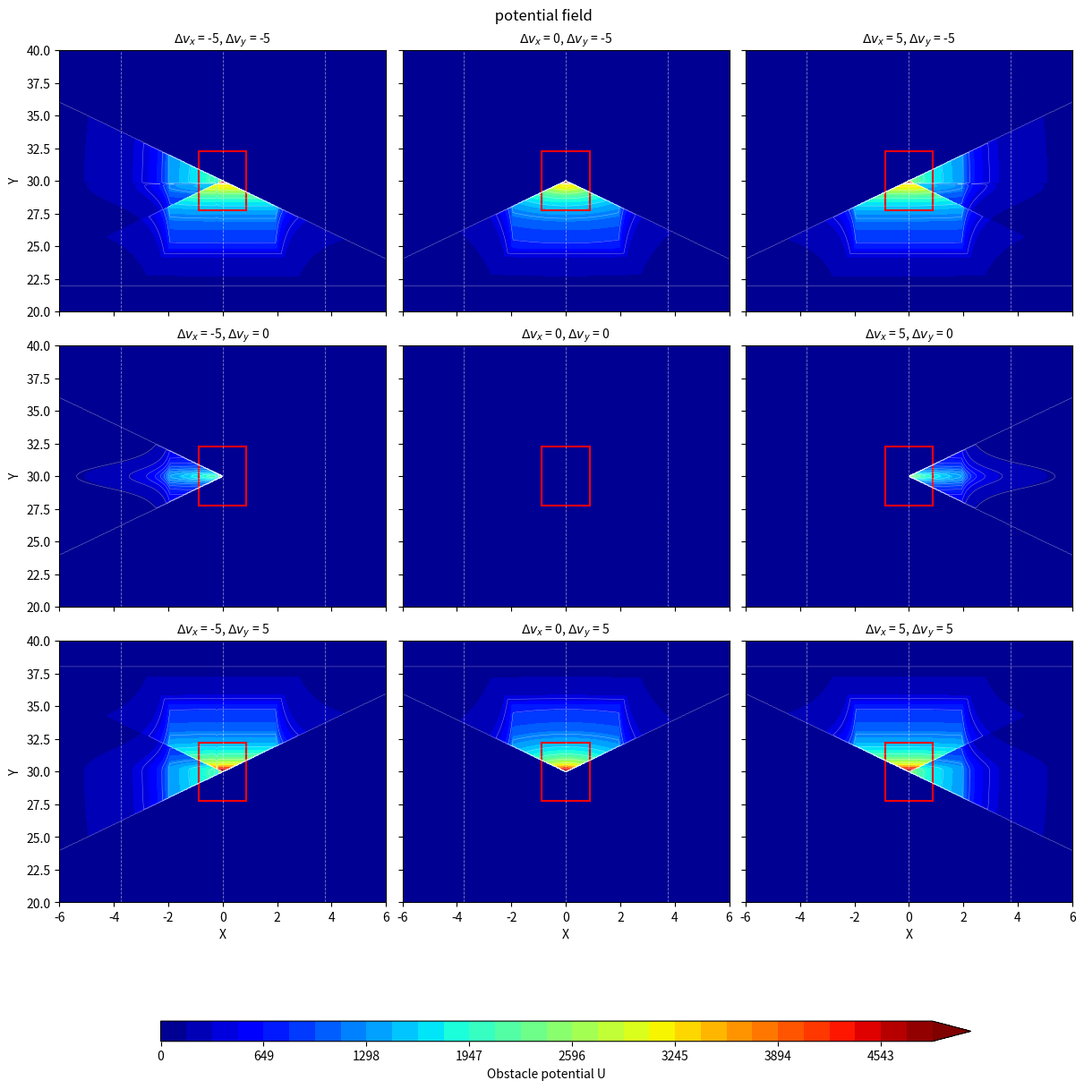

Source code (Python):
import numpy as np
import matplotlib.pyplot as plt
from matplotlib.patches import Rectangle

# ============================================================
# PARAMETERS — edit these
# ============================================================
w, l = 1.75, 4.5          # obstacle vehicle width, length (m)
ego_w, ego_l = 1.748, 4.583  # ego vehicle width, length (m), from run6 config
xo, yo = 0.0, 30.0       # obstacle vehicle centre position

# Calibrated obstacle-potential parameters from v0/run6/config.yaml.
lam = 244.96347872189534
tau_x, tau_y = 4.721871478710501, 1.8648315932156687
alpha = 1.6422052478480245
dv_max_front, dv_max_rear, dv_max_lat = 10.0, 10.0, 5.0
obs_radius_ahead, obs_radius_behind, lateral_band = 50.0, 20.0, 8.0

U_CAP = 30000               # clip potential for plotting


# ============================================================
# EQUATION — replace this function's body with any k' formula
# dx, dy   = position difference (obstacle - host)
# dvx, dvy = relative velocity (obstacle - host)
# ============================================================
def kprime(dx, dy, dvx, dvy):
    """Vectorised equivalent of ``k_prime_exact`` in the run6 controller."""
    def tau(delta, dvel, tau0):
        return tau0 * ((1 + alpha * dvel) + (alpha * dvel - 1) * np.tanh(delta * dvel)) / 2
 
    tx = tau(dx, dvx, tau_x)
    ty = tau(dy, dvy, tau_y)
 
    eps = 1e-3
    tx = np.where(np.abs(tx) < eps, eps, tx)
    ty = np.where(np.abs(ty) < eps, eps, ty)
 
    dist = np.sqrt((dx / tx) ** 2 + (dy / ty) ** 2)

    # The controller uses the combined effective vehicle dimensions.
    w_combined = (ego_w + w) / 2.0
    l_combined = (ego_l + l) / 2.0
    abs_dx = np.maximum(np.abs(dx), eps)
    abs_dy = np.maximum(np.abs(dy), eps)
    front_or_rear = abs_dy <= (l_combined * abs_dx) / w_combined

    term_x = np.maximum(0.1, 1.0 - w_combined / abs_dx)
    term_y = np.maximum(0.1, 1.0 - l_combined / abs_dy)
    return np.where(front_or_rear, term_x, term_y) * dist + 0.05
 
 
# ============================================================
# Everything below this line usually does not need to change
# ============================================================
def f_dv(dx, dy, dvx, dvy):
    """Vectorised ``f_closing_region_aware`` from the run6 controller."""
    dominant_x = np.abs(dx) >= np.abs(dy)
    front = dominant_x & (dx >= 0.0)
    rear = dominant_x & ~front

    closing_speed = np.where(
        front, np.maximum(0.0, -dvx),
        np.where(rear, np.maximum(0.0, dvx),
                 np.where(dy >= 0.0, np.maximum(0.0, -dvy),
                          np.maximum(0.0, dvy))),
    )
    dv_limit = np.where(front, dv_max_front,
                        np.where(rear, dv_max_rear, dv_max_lat))
    return np.clip(closing_speed / dv_limit, 0.0, 1.0)
 
 
def potential(X, Y, dvx, dvy):
    dx = xo - X   # Delta x = xo - xh
    dy = yo - Y   # Delta y = yo - yh
 
    k = kprime(dx, dy, dvx, dvy)
    within_range = (
        (dx <= obs_radius_ahead)
        & (dx >= -obs_radius_behind)
        & (np.abs(dy) <= lateral_band)
    )
    U = np.where(within_range, lam * f_dv(dx, dy, dvx, dvy) / k, 0.0)
    return np.clip(U, 0, U_CAP)
 
 
def plot_scenarios(title="Potential field", fname="output.png"):
    x = np.linspace(-6, 6, 400)
    y = np.linspace(20, 40, 400)
    X, Y = np.meshgrid(x, y)

    # Each row is a lateral relative velocity and each column is longitudinal.
    velocities = (-5, 0, 5)
    scenarios = [(dvx, dvy) for dvy in velocities for dvx in velocities]
    potentials = [potential(X, Y, dvx, dvy) for dvx, dvy in scenarios]
    max_potential = max(np.max(U) for U in potentials)
    levels = np.linspace(0.0, max(max_potential, 1.0), 31)

    fig, axes = plt.subplots(
        3, 3, figsize=(12, 12), sharex=True, sharey=True, constrained_layout=True
    )
    fig.suptitle(title)

    for ax, (dvx, dvy), U in zip(axes.flat, scenarios, potentials):
        cf = ax.contourf(X, Y, U, levels=levels, cmap="jet", extend="max")
        ax.contour(X, Y, U, levels=15, colors="white", linewidths=0.3, alpha=0.6)
 
        rect = Rectangle((xo - w / 2, yo - l / 2), w, l,
                          fill=False, edgecolor="red", linewidth=1.5)
        ax.add_patch(rect)
 
        for lane_x in (-3.75, 0, 3.75):
            ax.axvline(lane_x, color="white", linestyle="--", linewidth=0.6, alpha=0.5)
 
        ax.set_title(f"$\\Delta v_x$ = {dvx}, $\\Delta v_y$ = {dvy}", fontsize=10)

    for ax in axes[-1, :]:
        ax.set_xlabel("X")
    for ax in axes[:, 0]:
        ax.set_ylabel("Y")

    fig.colorbar(
        cf, ax=axes, orientation="horizontal", label="Obstacle potential U",
        shrink=0.8, aspect=40, pad=0.08,
    )
    plt.show()


if __name__ == "__main__":
    plot_scenarios(title=" potential field", fname="output.png")
